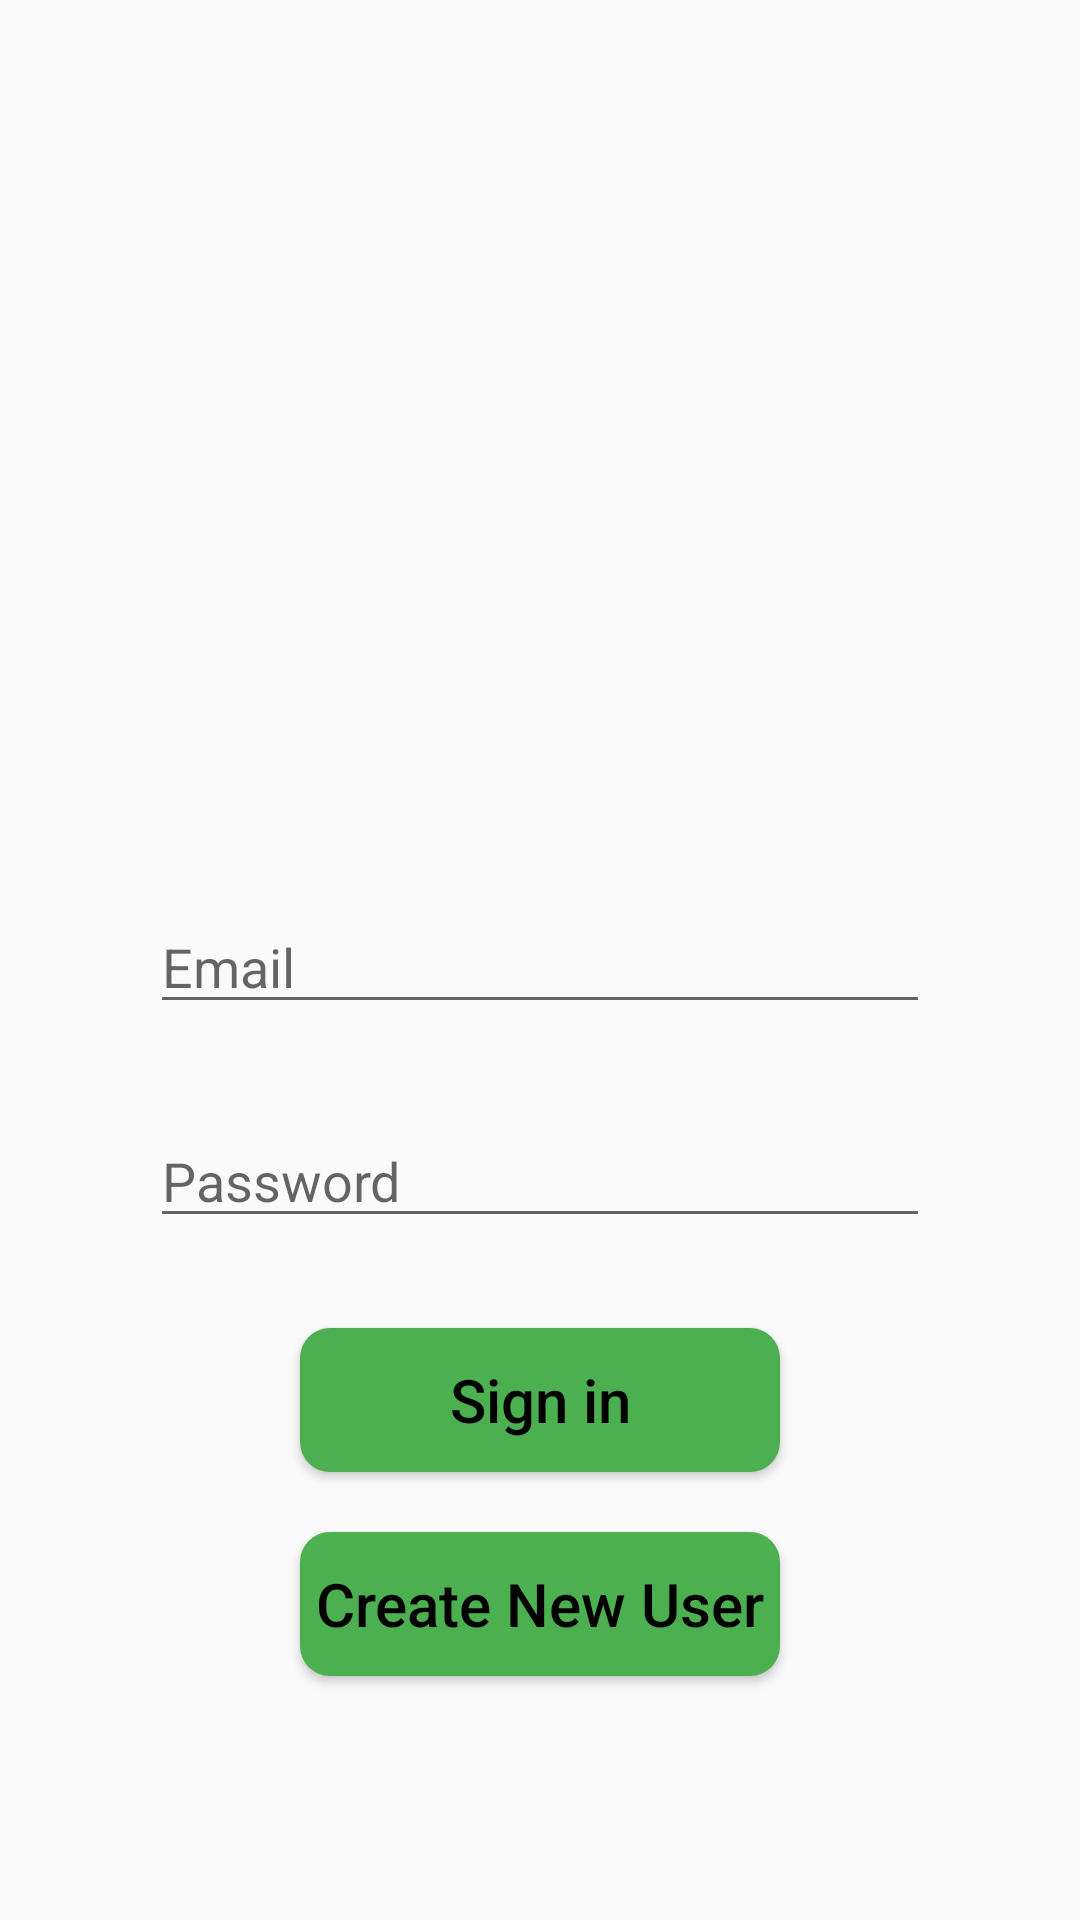

Write the Android layout XML for this screen, with the resource values it uses.
<!-- AndroidManifest.xml: application theme Theme.ParkinGait -->
<!-- res/layout/activity_login.xml -->
<?xml version="1.0" encoding="utf-8"?>
<androidx.constraintlayout.widget.ConstraintLayout xmlns:android="http://schemas.android.com/apk/res/android"
    xmlns:app="http://schemas.android.com/apk/res-auto"
    xmlns:tools="http://schemas.android.com/tools"
    android:layout_width="match_parent"
    android:layout_height="match_parent">

    <EditText
        android:id="@+id/etEmail"
        android:layout_width="match_parent"
        android:layout_height="wrap_content"
        android:layout_marginStart="50dp"
        android:layout_marginTop="300dp"
        android:layout_marginEnd="50dp"
        android:autofillHints=""
        android:hint = "@string/email"
        android:inputType="textEmailAddress"
        app:layout_constraintEnd_toEndOf="parent"
        app:layout_constraintStart_toStartOf="parent"
        app:layout_constraintTop_toTopOf="parent" />

    <EditText
        android:id="@+id/etPassword"
        android:layout_width="match_parent"
        android:layout_height="wrap_content"
        android:layout_marginStart="50dp"
        android:layout_marginTop="30dp"
        android:layout_marginEnd="50dp"
        android:autofillHints=""
        android:hint="@string/password"
        android:inputType="textPassword"
        app:layout_constraintEnd_toEndOf="parent"
        app:layout_constraintStart_toStartOf="parent"
        app:layout_constraintTop_toBottomOf="@+id/etEmail" />

    <Button
        android:id="@+id/btnSignin"
        android:layout_width="0dp"
        android:layout_height="wrap_content"
        android:layout_marginStart="100dp"
        android:layout_marginTop="30dp"
        android:layout_marginEnd="100dp"
        android:background="@drawable/round_button"
        android:text="@string/sign_in"
        android:textAllCaps="false"
        android:textColor="@color/black"
        android:textSize="20sp"
        app:layout_constraintEnd_toEndOf="parent"
        app:layout_constraintHorizontal_bias="0.0"
        app:layout_constraintStart_toStartOf="parent"
        app:layout_constraintTop_toBottomOf="@+id/etPassword" />

    <Button
        android:id="@+id/btnCreateUser"
        android:layout_width="0dp"
        android:layout_height="wrap_content"
        android:layout_marginStart="100dp"
        android:layout_marginTop="20dp"
        android:layout_marginEnd="100dp"
        android:background="@drawable/round_button"
        android:text="@string/create_user"
        android:textAllCaps="false"
        android:textColor="@color/black"
        android:textSize="20sp"
        app:layout_constraintEnd_toEndOf="parent"
        app:layout_constraintStart_toStartOf="parent"
        app:layout_constraintTop_toBottomOf="@+id/btnSignin" />

</androidx.constraintlayout.widget.ConstraintLayout>
<!-- resources referenced by this layout -->
<resources>
  <color name="black">#FF000000</color>
  <!-- drawable round_button (drawable) -->
  <?xml version="1.0" encoding="utf-8"?>
  <shape xmlns:android="http://schemas.android.com/apk/res/android"
      android:shape="rectangle">
      <solid android:color="@color/button_color" />
      <corners android:radius="10dp" />
  </shape>
  <string name="create_user">Create New User</string>
  <string name="email">Email</string>
  <string name="password">Password</string>
  <string name="sign_in">Sign in</string>
  <style name="Theme.ParkinGait" parent="Base.Theme.ParkinGait" />
  <color name="button_color">#4CAF50</color>
  <style name="Base.Theme.ParkinGait" parent="Theme.AppCompat.Light.NoActionBar">
          
          
      </style>
</resources>
